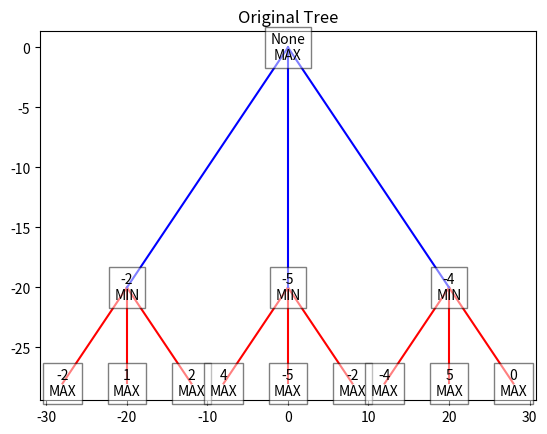

The script that saved this image:
import random
import matplotlib.pyplot as plt

class Node:
    def __init__(self, value=None):
        self.value = value
        self.children = []

def generate_tree(node, depth, max_children):
    if depth == 0:
        return
    num_children = random.randint(3, max_children)
    for _ in range(num_children):
        child = Node(random.randint(-5, 5))
        node.children.append(child)
        generate_tree(child, depth - 1, max_children)

def minmax(node, maximizing_player):
    minmax.visited_nodes += 1
    if not node.children:
        return node.value
    if maximizing_player:
        value = float('-inf')
        for child in node.children:
            value = max(value, minmax(child, False))
        return value
    else:
        value = float('inf')
        for child in node.children:
            value = min(value, minmax(child, True))
        return value

def alphabeta(node, alpha, beta, maximizing_player):
    alphabeta.visited_nodes += 1
    if not node.children:
        return node.value
    if maximizing_player:
        value = float('-inf')
        for child in node.children:
            value = max(value, alphabeta(child, alpha, beta, False))
            alpha = max(alpha, value)
            if alpha >= beta:
                break
        return value
    else:
        value = float('inf')
        for child in node.children:
            value = min(value, alphabeta(child, alpha, beta, True))
            beta = min(beta, value)
            if beta <= alpha:
                break
        return value

def plot_tree(node, ax=None, pos=None, level=0, x=0, y=0, spacing=20):
    if ax is None:
        _, ax = plt.subplots()
    if pos is None:
        pos = {}
    
    if node not in pos:
        pos[node] = (x, y)
    else:
        return
    
    # Use MINMAX algorithm to assign values to nodes
    if node.children:
        if level % 2 == 0:  # MAX node
            node.value = max(child.value for child in node.children)
        else:  # MIN node
            node.value = min(child.value for child in node.children)
    
    value_str = 'None' if level == 0 else str(node.value)  # Display empty string for root node
    
    ax.text(x, y, f'{value_str}\n{("MAX" if level % 2 == 0 else "MIN")}', ha='center', va='center', bbox=dict(facecolor='white', alpha=0.5))
    
    if node.children:
        num_children = len(node.children)
        total_width = spacing * num_children
        for i, child in enumerate(node.children):
            child_x = x - total_width/2 + (i + 0.5) * spacing
            child_y = y - spacing
            plot_tree(child, ax, pos, level + 1, child_x, child_y, spacing/2.5)  # Adjust spacing
            ax.plot([x, child_x], [y, child_y], 'b-' if level % 2 == 0 else 'r-')

root = Node()
depth = 2  # Change the depth as needed
max_children = 3  # Change the max number of children as needed

generate_tree(root, depth, max_children)

# Initialize variables to count visited nodes
minmax.visited_nodes = 0
alphabeta.visited_nodes = 0


print("MINMAX Result:", minmax(root, True))
print("Number of Nodes Visited (MINMAX):", minmax.visited_nodes)
print()

print("Alpha-Beta Pruning Result:", alphabeta(root, float('-inf'), float('inf'), True))
print("Number of Nodes Visited (Alpha-Beta Pruning):", alphabeta.visited_nodes)
print()

plot_tree(root)
plt.title("Original Tree")
plt.show()
